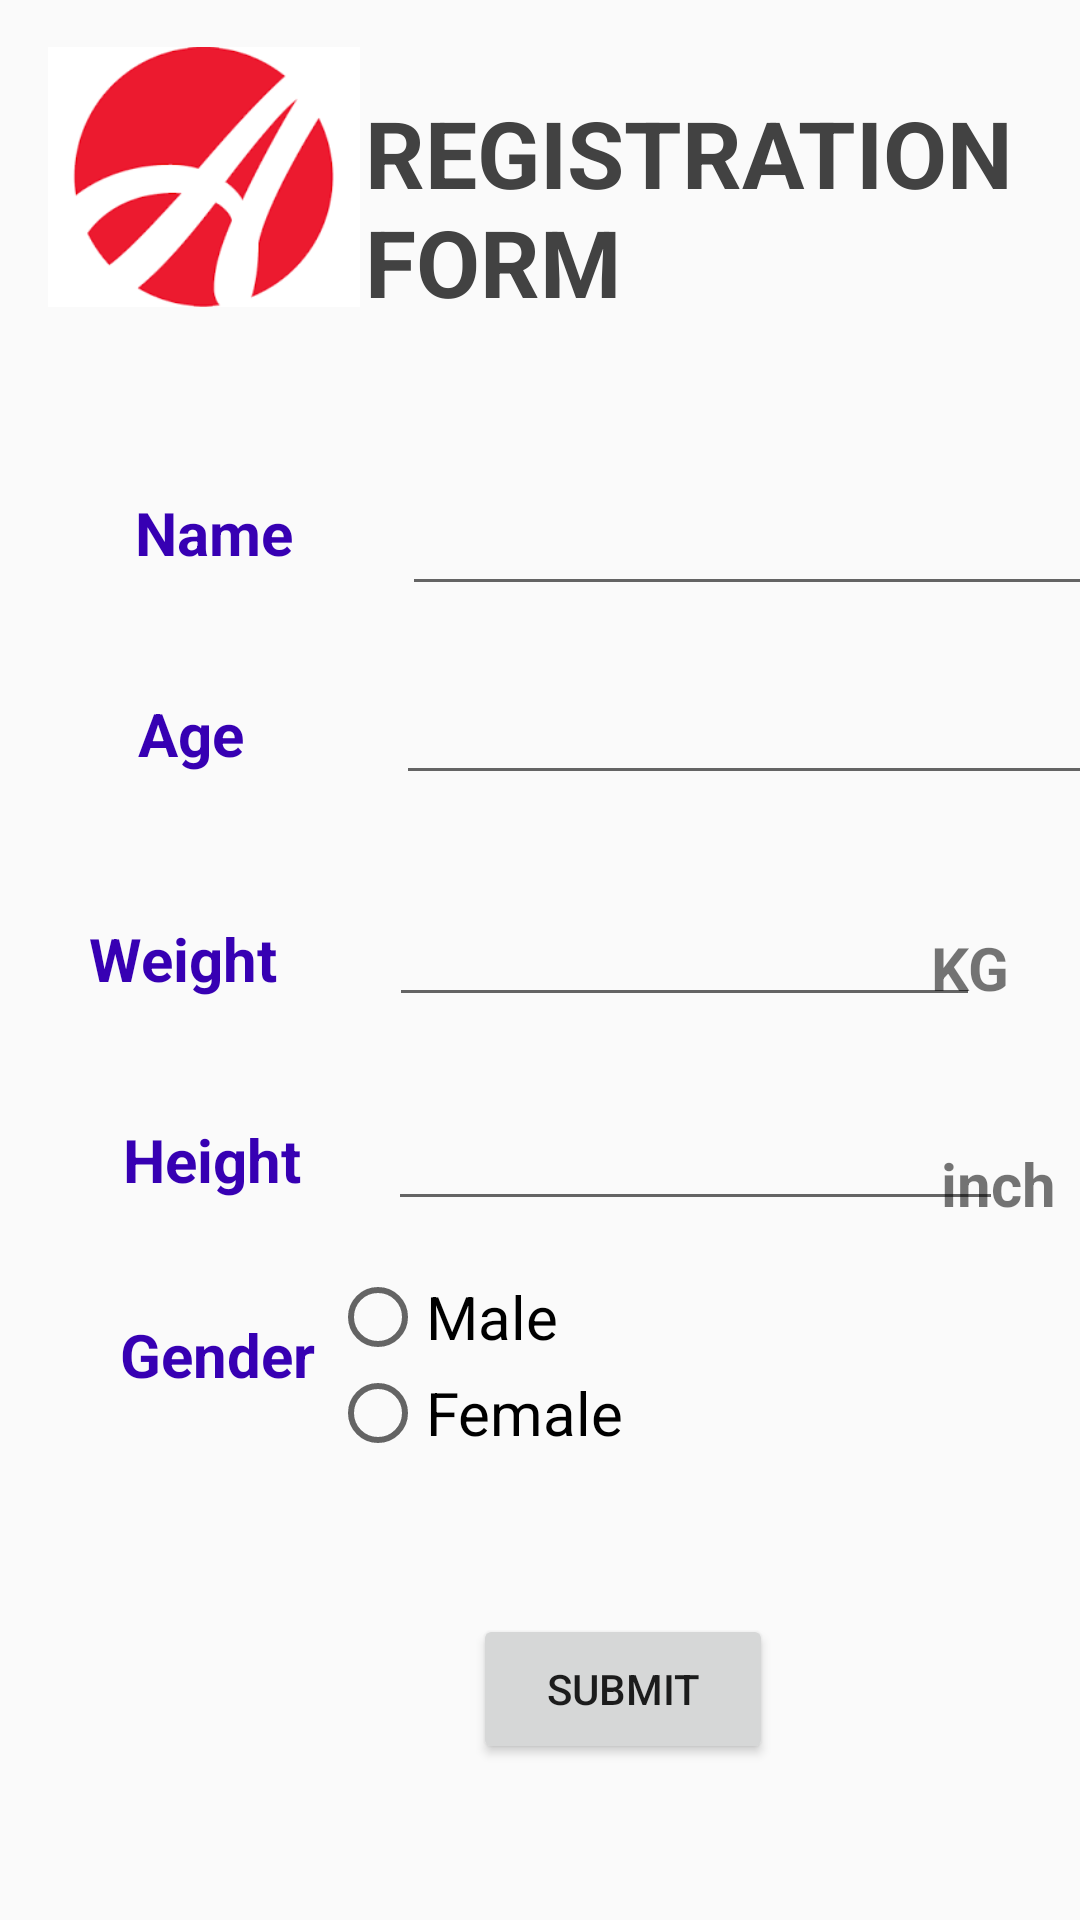

Produce the Android XML layout that renders to this screen, including the resource entries it uses.
<!-- AndroidManifest.xml: application theme AppTheme -->
<!-- res/layout/activity_c.xml -->
<?xml version="1.0" encoding="utf-8"?>
<androidx.constraintlayout.widget.ConstraintLayout xmlns:android="http://schemas.android.com/apk/res/android"
    xmlns:app="http://schemas.android.com/apk/res-auto"
    xmlns:tools="http://schemas.android.com/tools"
    android:layout_width="match_parent"
    android:layout_height="match_parent"
    tools:context=".ActivityC">

    <TextView
        android:id="@+id/textname"
        android:layout_width="61dp"
        android:layout_height="35dp"

        android:layout_marginStart="45dp"
        android:layout_marginTop="48dp"
        android:layout_marginEnd="31dp"
        android:text="Name"
        android:textColor="@color/colorPrimaryDark"
        android:textSize="20dp"
        android:textStyle="bold"
        app:layout_constraintEnd_toStartOf="@+id/cName"
        app:layout_constraintStart_toStartOf="parent"
        app:layout_constraintTop_toBottomOf="@+id/imageView" />

    <EditText
        android:id="@+id/cName"
        android:layout_width="248dp"
        android:layout_height="43dp"
        android:layout_marginStart="28dp"
        android:layout_marginTop="52dp"
        android:ems="10"
        android:inputType="textPersonName"
        android:textSize="20dp"
        app:layout_constraintStart_toEndOf="@+id/textname"
        app:layout_constraintTop_toBottomOf="@+id/textView17" />

    <TextView
        android:id="@+id/textage"
        android:layout_width="57dp"
        android:layout_height="31dp"
        android:layout_marginStart="46dp"
        android:layout_marginTop="32dp"
        android:layout_marginEnd="29dp"
        android:text="Age"
        android:textColor="@color/colorPrimaryDark"
        android:textSize="20dp"
        android:textStyle="bold"
        app:layout_constraintEnd_toStartOf="@+id/cAge"
        app:layout_constraintStart_toStartOf="parent"
        app:layout_constraintTop_toBottomOf="@+id/textname" />

    <EditText
        android:id="@+id/cAge"
        android:layout_width="248dp"
        android:layout_height="43dp"
        android:layout_marginStart="29dp"
        android:layout_marginTop="20dp"
        android:ems="10"
        android:inputType="number"
        android:text=""
        android:textSize="20dp"
        app:layout_constraintStart_toEndOf="@+id/textage"
        app:layout_constraintTop_toBottomOf="@+id/cName" />

    <Button
        android:id="@+id/submit"
        android:layout_width="100dp"
        android:layout_height="50dp"

        android:layout_marginStart="183dp"
        android:layout_marginTop="30dp"
        android:layout_marginEnd="128dp"
        android:layout_marginBottom="33dp"
        android:text="SUBMIT"
        app:layout_constraintBottom_toBottomOf="parent"
        app:layout_constraintEnd_toEndOf="parent"
        app:layout_constraintStart_toStartOf="parent"
        app:layout_constraintTop_toBottomOf="@+id/radioGroup" />

    <TextView
        android:id="@+id/textweight"
        android:layout_width="72dp"
        android:layout_height="33dp"
        android:layout_marginStart="41dp"
        android:layout_marginTop="44dp"
        android:layout_marginEnd="22dp"
        android:text="Weight"
        android:textColor="@color/colorPrimaryDark"
        android:textSize="20dp"
        android:textStyle="bold"
        app:layout_constraintEnd_toStartOf="@+id/textheight"
        app:layout_constraintHorizontal_bias="0.119"
        app:layout_constraintStart_toStartOf="parent"
        app:layout_constraintTop_toBottomOf="@+id/textage" />

    <TextView
        android:id="@+id/textheight"
        android:layout_width="wrap_content"
        android:layout_height="wrap_content"
        android:layout_marginStart="41dp"
        android:layout_marginTop="34dp"
        android:layout_marginEnd="25dp"
        android:text="Height"
        android:textColor="@color/colorPrimaryDark"
        android:textSize="20dp"
        android:textStyle='bold'
        app:layout_constraintEnd_toStartOf="@+id/cHeight"
        app:layout_constraintHorizontal_bias="0.0"
        app:layout_constraintStart_toStartOf="parent"
        app:layout_constraintTop_toBottomOf="@+id/textweight" />

    <EditText
        android:id="@+id/cWeight"
        android:layout_width="197dp"
        android:layout_height="46dp"
        android:layout_marginStart="28dp"
        android:layout_marginTop="28dp"
        android:ems="10"
        android:inputType="numberDecimal"
        android:textSize="20dp"
        app:layout_constraintStart_toEndOf="@+id/textweight"
        app:layout_constraintTop_toBottomOf="@+id/cAge" />

    <EditText
        android:id="@+id/cHeight"
        android:layout_width="205dp"
        android:layout_height="44dp"
        android:layout_marginStart="29dp"
        android:layout_marginTop="24dp"
        android:ems="10"
        android:inputType="numberDecimal"
        android:textSize="20dp"
        app:layout_constraintStart_toEndOf="@+id/textheight"
        app:layout_constraintTop_toBottomOf="@+id/cWeight" />

    <ImageView
        android:id="@+id/imageView"
        android:layout_width="104dp"
        android:layout_height="114dp"
        android:layout_marginStart="16dp"
        android:layout_marginTop="2dp"
        app:layout_constraintStart_toStartOf="parent"
        app:layout_constraintTop_toTopOf="parent"
        app:srcCompat="@drawable/download" />

    <TextView
        android:id="@+id/textView17"
        android:layout_width="228dp"
        android:layout_height="77dp"
        android:layout_marginStart="19dp"
        android:layout_marginTop="30dp"
        android:layout_marginEnd="46dp"
        android:text="REGISTRATION FORM"
        android:textColor="@color/cardview_dark_background"
        android:textSize="31dp"
        android:textStyle="bold"
        app:layout_constraintEnd_toEndOf="parent"
        app:layout_constraintHorizontal_bias="0.333"
        app:layout_constraintStart_toEndOf="@+id/imageView"
        app:layout_constraintTop_toTopOf="parent" />

    <TextView
        android:id="@+id/textView18"
        android:layout_width="58dp"
        android:layout_height="25dp"
        android:layout_marginStart="4dp"
        android:layout_marginTop="42dp"
        android:layout_marginEnd="13dp"
        android:text="inch"
        android:textSize="20dp"
        android:textStyle="bold"
        app:layout_constraintEnd_toEndOf="parent"
        app:layout_constraintStart_toEndOf="@+id/cHeight"
        app:layout_constraintTop_toBottomOf="@+id/cWeight" />

    <TextView
        android:id="@+id/textView19"
        android:layout_width="51dp"
        android:layout_height="30dp"
        android:layout_marginStart="9dp"
        android:layout_marginTop="44dp"
        android:layout_marginEnd="24dp"
        android:text="KG"
        android:textSize="20dp"
        android:textStyle="bold"
        app:layout_constraintEnd_toEndOf="parent"
        app:layout_constraintStart_toEndOf="@+id/cWeight"
        app:layout_constraintTop_toBottomOf="@+id/cAge" />

       <TextView
            android:id="@+id/textGender"
            android:layout_width="wrap_content"
            android:layout_height="wrap_content"
            android:layout_marginStart="40dp"
            android:layout_marginTop="38dp"
            android:text="Gender"
            android:textColor="@color/colorPrimaryDark"
            android:textSize="20dp"
            android:textStyle='bold'
            app:layout_constraintStart_toStartOf="parent"
            app:layout_constraintTop_toBottomOf="@+id/textheight" />

        <RadioGroup
            android:id="@+id/radioGroup"
            android:layout_width="243dp"
            android:layout_height="66dp"
            android:layout_marginStart="30dp"
            android:layout_marginTop="16dp"
            android:layout_marginEnd="32dp"
            app:layout_constraintEnd_toEndOf="parent"
            app:layout_constraintStart_toEndOf="@+id/textGender"
            app:layout_constraintTop_toBottomOf="@+id/cHeight">

            <RadioButton
                android:id="@+id/buttonMale"
                android:layout_width="match_parent"
                android:layout_height="wrap_content"
                android:text="Male"
                android:checked="false"
                android:textSize="20dp" />

            <RadioButton
                android:id="@+id/buttonFemale"
                android:layout_width="match_parent"
                android:layout_height="wrap_content"
                android:text="Female"
                android:checked="false"

                android:textSize="20dp" />
        </RadioGroup>

    -->
</androidx.constraintlayout.widget.ConstraintLayout>
<!-- resources referenced by this layout -->
<resources>
  <!-- drawable download: png bitmap (drawable, 4493 bytes) -->
  <style name="AppTheme" parent="Theme.AppCompat.Light.DarkActionBar">
          
          <item name="colorPrimary">@color/colorPrimary</item>
          <item name="colorPrimaryDark">@color/colorPrimaryDark</item>
          <item name="colorAccent">@color/colorAccent</item>
      </style>
  <!-- not gathered from this repository: default colours our renderer supplied (Android Studio template values) -->
  <color name="colorPrimary">#FF6200EE</color>
  <color name="colorPrimaryDark">#FF3700B3</color>
  <color name="colorAccent">#FF03DAC5</color>
</resources>
